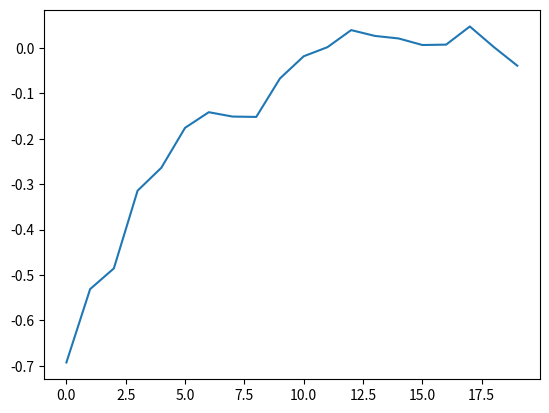

This chart was generated by the following Python code:
import numpy as np
import matplotlib.pyplot as plt

def Create_lattice(N):
    atoms=-np.ones((N,N))
    return atoms

L=50
atoms=Create_lattice(L)

def Calculate_single_E(x, y):
    return -0.5*atoms[x,y]*(atoms[x,(y-1)%L] + atoms[x, (y+1)%L] + atoms[(x-1)%L, y] + atoms[(x+1)%L, y])

def Calculate_dE(x, y):
    # Flipping one atom changes the energy of the system by 4 units of the change in energy of the neighbouring atoms
    deltaE = -4.0*Calculate_single_E(x, y)
    return deltaE

def Flip_spin(x, y, T):
    deltaE = Calculate_dE(x,y)
    if deltaE < 0.0:
        atoms[x,y] *= -1
    elif np.random.uniform() < np.exp(-1.0*deltaE/T):
        atoms[x, y] *= -1



mean_s = []
iterations = range(20)
burnin = 0
for step in iterations:
    for i in range(L):
        for j in range(L):
            Flip_spin(i, j, T=3)
    
    if step >= burnin:  
        mean_spin = np.sum(atoms) / L**2
        mean_s.append(mean_spin)


plt.plot(range(burnin, 20), mean_s)
plt.show()

